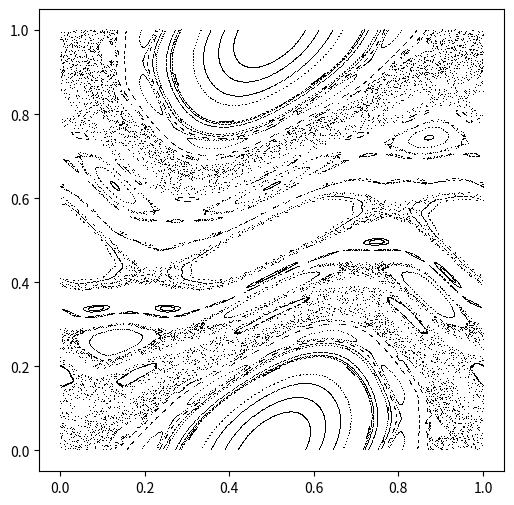

Reproduce this figure in Python.
import numpy as np
import matplotlib.pyplot as plt

twopi = 2.0*np.pi
# 写像の定義
def Map(q,p,k):
    pp = p + k*np.sin(q*twopi)/twopi
    qq = q + pp
    return [qq,pp]

fig = plt.figure(figsize=(6,6))
ax = fig.add_subplot(1,1,1)

sample=50
tmax = 500
k=1
q = np.random.random(sample)
p = np.random.random(sample)
traj = [np.array([]),np.array([])]
for i in range(tmax):
    q,p = Map(q,p,k)
    q = q - np.floor(q)
    p = p - np.floor(p)
    traj[0] = np.append(traj[0],q)
    traj[1] = np.append(traj[1],p)
ax.plot(traj[0],traj[1],',k')
plt.show()

